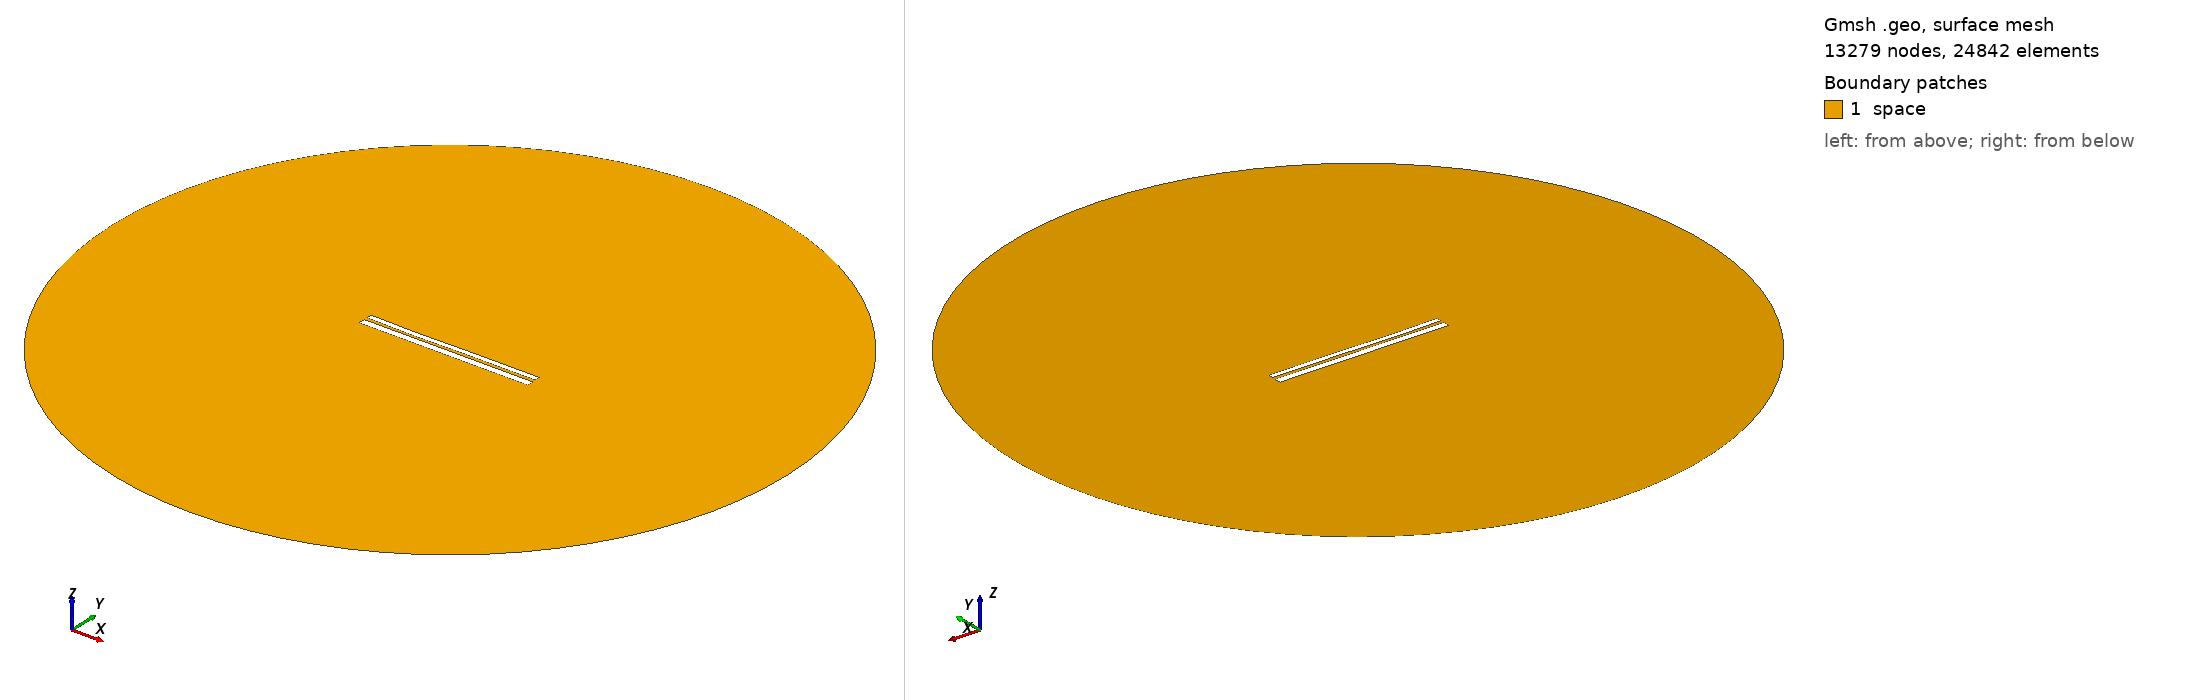

Gmsh geometry script, surface-meshed: 13279 nodes, 24842 surface elements. Boundary patches (legend numbers): 1 space. Left view from above one corner, right view from below the opposite corner. Legend entries are the model's physical surfaces. The drawing asked Gmsh for element sizes between 1% and 20% of the model's largest extent; the script's own settings can give other sizes.

=== 9502.geo (drawn) ===
//---------------------------------------
// Geometry kernel
//---------------------------------------

SetFactory("OpenCASCADE");



//---------------------------------------
// Parameters of the geometry
//---------------------------------------

// Overetch of the upper plate
overetch = 0.375;

// Distance between the plates
distance = 1.5;

// Discretization over the x axis (for the deformation)
nx = 50; 

// Length of the plate
L = 100 - overetch; 

// Number of modes
n = 4; 

// 1st mode coefficient
coeff(1) = -0.075;
beta(1) = 0.596864 * 3.1415926535 / L;

// 2nd mode coefficient
coeff(2) = -0.15;
beta(2) = 1.49418 * 3.1415926535 / L;

// 3rd mode coefficient
coeff(3) = -0.15;
beta(3) = 2.50025 * 3.1415926535 / L;

// 4th mode coefficient
coeff(4) = -0.075;
beta(4) = 3.49999 * 3.1415926535 / L;



//---------------------------------------
// Upper plate (deformed rectangle)
//---------------------------------------

// Coordiantes of the upper plate
xmin = -50;
xmax = 50 - overetch;

// Height of the upper plate
yheight = 4 - 2 * overetch;

// Indexes of the points
UpperID[] = {};
LowerID[] = {};
LeftID[] = {};
RightID[] = {};

// Point index
p = 1;

// Horizontal edges
For i In {1:nx}
    x = xmin + (i-1)*(xmax - xmin)/(nx-1);

    y_bottom = distance / 2 + overetch;
    For j In {1:n}
        C = (Cosh(beta(j)*L) + Cos(beta(j)*L)) / (Sinh(beta(j)*L) + Sin(beta(j)*L));
        y_bottom  = y_bottom + coeff(j) * (Cosh(beta(j)*(x+50)) - Cos(beta(j)*(x+50)) - C * (Sinh(beta(j)*(x+50)) - Sin(beta(j)*(x+50))));
    EndFor

    y_top = y_bottom + yheight;

    Point(p) = {x, y_top, 0, 1.0};
    UpperID[i] = p;
    p = p + 1;

    Point(p) = {x, y_bottom, 0, 1.0};
    LowerID[i] = p;
    p = p + 1;
EndFor

// Create point lists
UpperPts[] = {}; LowerPts[] = {};
For i In {1:nx}
  UpperPts[] += {UpperID[i]};
  LowerPts[] += {LowerID[i]};
EndFor

// Build splines
Spline(1) = {UpperPts[]};
Spline(2) = {LowerPts[]};
Line(3) = {LowerPts[nx-1], UpperPts[nx-1]};
Line(4) = {LowerPts[0], UpperPts[0]};

// Build the plane surface
Curve Loop(1) = {2, 3, -1, -4};
Plane Surface(1) = {1};



//---------------------------------------
// Lower plate (rectangle)
//---------------------------------------

// Vertices
Point(1001) = {-50, -1, 0, 1.0};
Point(1002) = { 50, -1, 0, 1.0};
Point(1003) = { 50,  -5, 0, 1.0};
Point(1004) = {-50,  -5, 0, 1.0};

// Edges
Line(5) = {1001, 1002};
Line(6) = {1002, 1003};
Line(7) = {1003, 1004};
Line(8) = {1004, 1001};

// Plane surface
Line Loop(2) = {5, 6, 7, 8};
Plane Surface(2) = {2}; 



//---------------------------------------
// Outer (fictious) boundary
//---------------------------------------

// Points
Point(1005) = {0, 0, 0};       // Center
Point(1006) = {200, 0, 0};     // Start point
Point(1007) = {0, 200, 0};     // 90 degrees
Point(1008) = {-200, 0, 0};    // 180 degrees
Point(1009) = {0, -200, 0};    // 270 degrees

// Circle arcs (each needs start, center, end)
Circle(9) = {1006, 1005, 1007};
Circle(10) = {1007, 1005, 1008};
Circle(11) = {1008, 1005, 1009};
Circle(12) = {1009, 1005, 1006};

// Plane surface for the entire domain
Curve Loop(3) = {9, 10, 11, 12};
Surface(3) = {3};

// Subtract the plates from the whole domain to obtain the actual domain where we want to solve the equations
BooleanDifference{ Surface{3}; Delete; }{ Surface{1}; Surface{2}; Delete; }




//---------------------------------------
// Transfinite Lines/Curves
//---------------------------------------

// Set the number of points on the boundaries
r = 7;

// Plates
Transfinite Curve {1, 2} = 50*r Using Progression 1;
Transfinite Curve {3, 4} = 2*r Using Progression 1;
Transfinite Line {5, 7} = 50*r Using Progression 1;
Transfinite Line {6, 8} = 2*r Using Progression 1;

// Outer boundary
Transfinite Line {9, 10, 11, 12} = 20 Using Progression 1;



//---------------------------------------
// Physical groups
//---------------------------------------                

// Physical curves (boundaries)
Physical Line("force_segment", 10) = {2};
Physical Line("upper_plate", 11) = {1, 3, 4};
Physical Line("lower_plate", 12) = {5, 6, 7, 8};
Physical Line("boundary", 20) = {9, 10, 11, 12};

// Physical Surfaces
Physical Surface("space", 30) = {3};



//---------------------------------------
// 6. Generate the Mesh
//---------------------------------------

// 2D mesh generation
Mesh 2;
